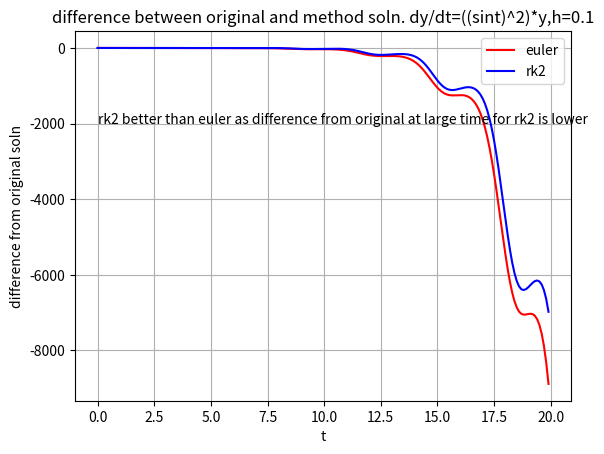

Source code (Python):
#dy/dt=((sin(t))^2)*y,y(t=0)=2,original sol=2*exp(0.5*(t-sint*cost))

import numpy as np
import matplotlib.pyplot as plt

y0=2#<-initial y
t0=0#<-initial t
tn=20#<-final t
n=200#<-total no. of points-1
h=(tn-t0)/n#<-step length
time=[]

for i in range(n+1):
    t=t0+i*h
    time.append(t)

#print(time)

def sin2(x):
    sin21=np.sin((x)**2)
    return(sin21)

#print(sin2(45*(np.pi/180)))
def originalsol(xx):
    originalsol=[]
    for i in range(len(xx)):
        originalsol1=2*np.exp(0.5*(xx[i]-(np.sin(xx[i])*np.cos(xx[i]))))
        originalsol.append(originalsol1)
    return(originalsol)


def eulersol(time,y0):
    eulersol=[]
    yold=y0

    for i in range(len(time)):
        ynew=yold+h*((np.sin(time[i]))**2)*yold
        eulersol.append(ynew)
        yold=ynew

    return(eulersol)

#plt.plot(time,eulersol(time,y0))
#plt.show()

def rk2sol(time,eulersol,y0):
    rk2sol=[]
    rk2old=y0

    for i in range(len(eulersol)-1):
        rk2new=rk2old+(h/2)*(((((np.sin(time[i]))**2)*rk2old)+(((np.sin(time[i+1]))**2)*eulersol[i])))
        rk2sol.append(rk2new)
        rk2old=rk2new

    return(rk2sol)

#print(rk2sol(time,eulersol(time,y0),y0))

timenew=[]
for i in range(len(time)-1):
    tnew=time[i]
    timenew.append(tnew)

eulersolnew=[]
for i in range(len(eulersol(time,y0))-1):
    eulersolnew1=eulersol(time,y0)[i]
    eulersolnew.append(eulersolnew1)

plt.xlabel('t')
plt.ylabel('difference from original soln')
#plt.plot(timenew,originalsol(timenew),color='k',label='original soln')
#plt.plot(timenew,eulersolnew,color='r',label='euler soln')
#plt.plot(timenew,rk2sol(time,eulersol(time,y0),y0),color='b',label='rk2 soln')
#plt.title('dy/dt=((sint)^2)*y, y(0)=2,timestep=0.1')
plt.plot(timenew,np.array(eulersolnew)-np.array(originalsol(timenew)),color='r',label='euler')
plt.plot(timenew,np.array(rk2sol(time,eulersol(time,y0),y0))-np.array(originalsol(timenew)),color='b',label='rk2')
plt.text(0,-2000,'rk2 better than euler as difference from original at large time for rk2 is lower')
plt.title('difference between original and method soln. dy/dt=((sint)^2)*y,h=0.1')
plt.legend()
plt.grid()
plt.show()
                             

    



    
    
